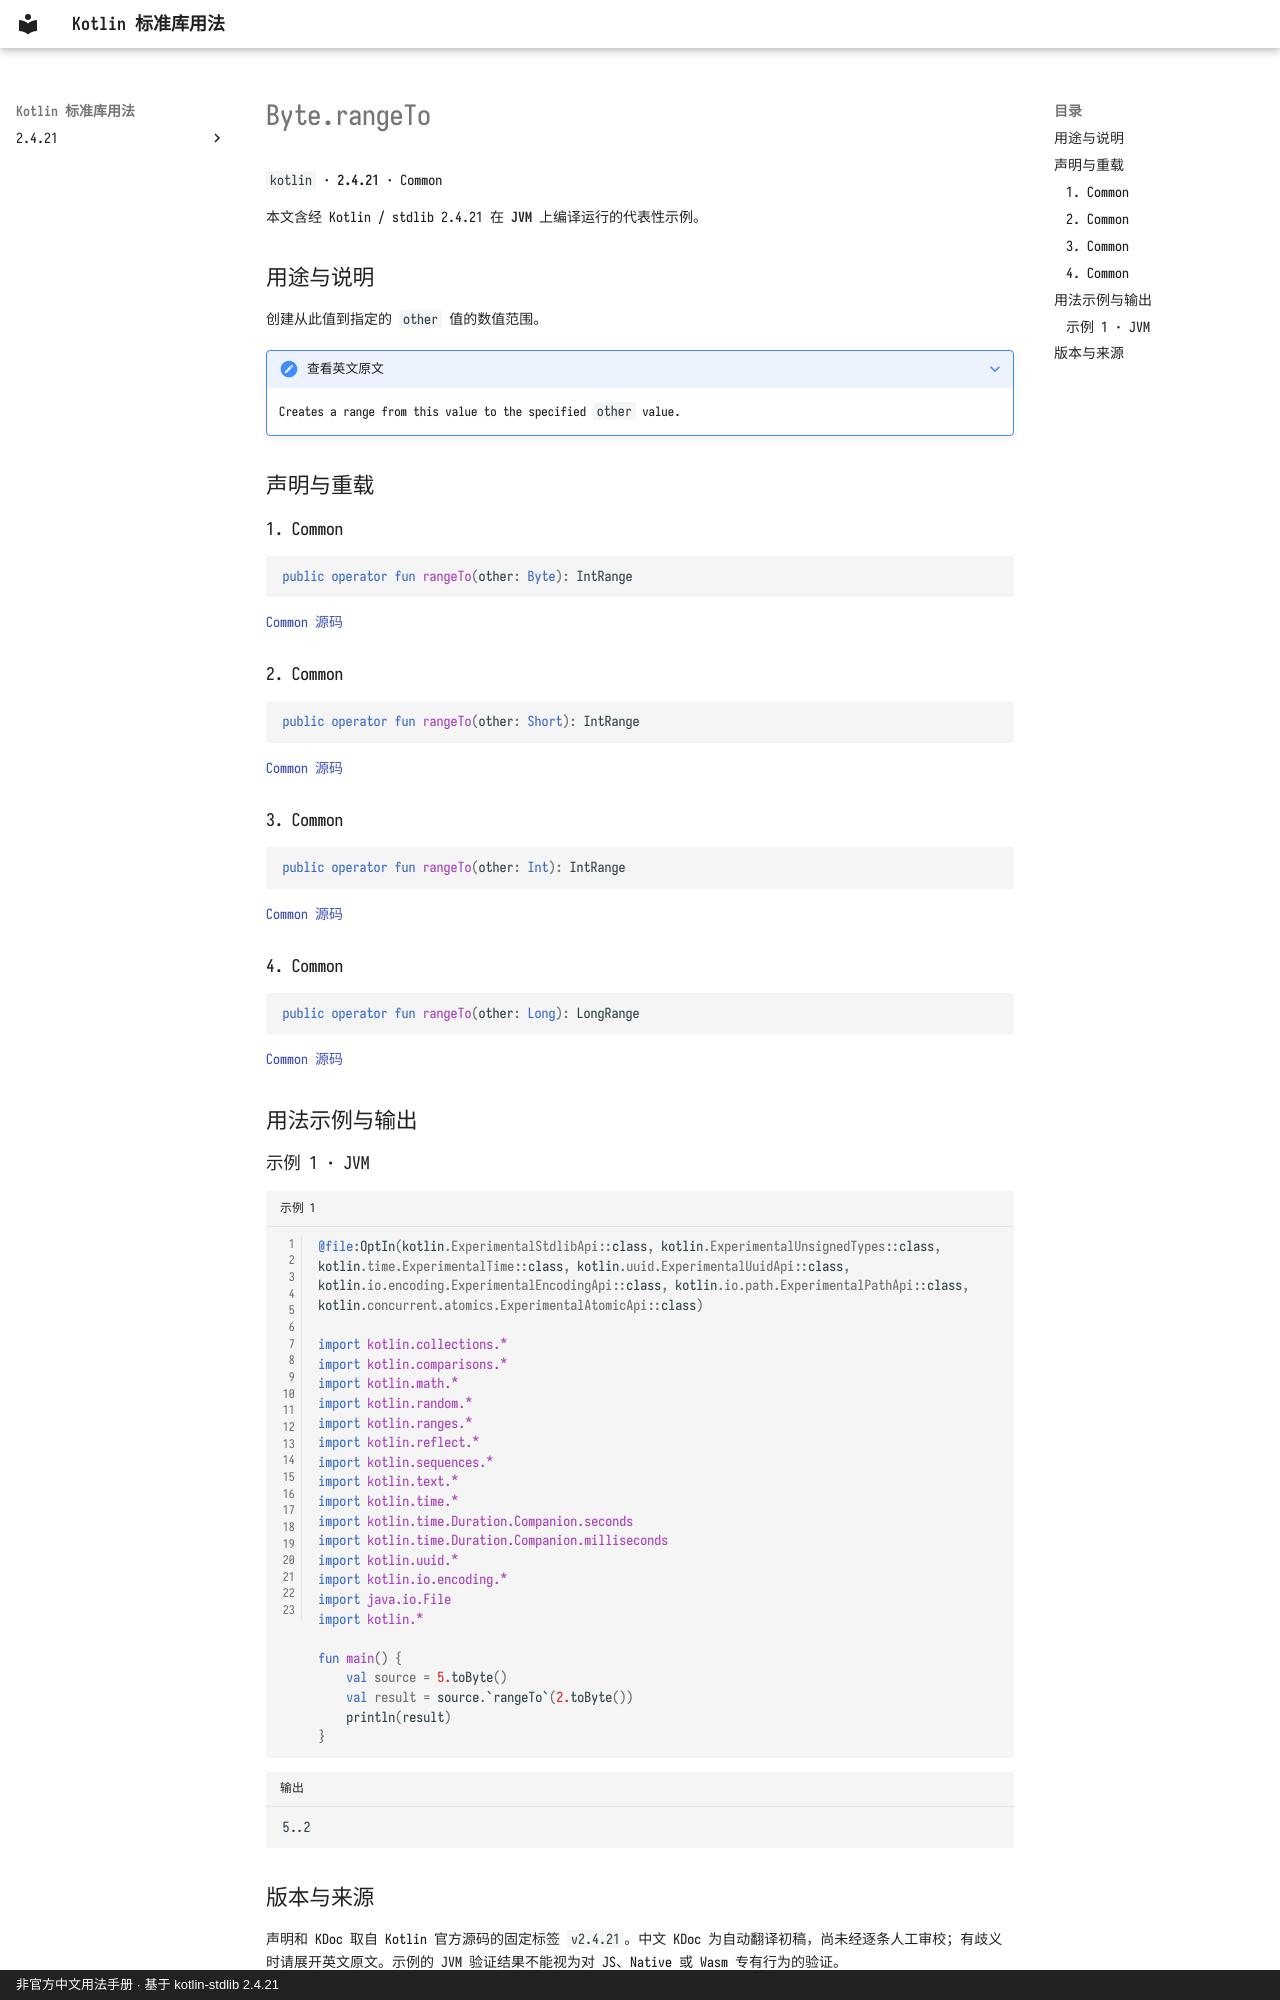

repository: oooooooko/kotlin-stdlib-docs · page: zh/api/kotlin/byte-rangeto--75401db9/index.html · generator: mkdocs · copyright: 非官方中文用法手册 · 基于 kotlin-stdlib 2.4.21

# Byte.rangeTo

`kotlin` · **2.4.21** · Common

本文含经 Kotlin / stdlib 2.4.21 在 **JVM** 上编译运行的代表性示例。

## 用途与说明

创建从此值到指定的 `other` 值的数值范围。

??? note "查看英文原文"

    Creates a range from this value to the specified `other` value.

## 声明与重载

### 1. Common

```kotlin
public operator fun rangeTo(other: Byte): IntRange
```

[Common 源码](https://github.com/JetBrains/kotlin/blob/v2.4.21/libraries/stdlib/src/kotlin/Primitives.kt#L258)

### 2. Common

```kotlin
public operator fun rangeTo(other: Short): IntRange
```

[Common 源码](https://github.com/JetBrains/kotlin/blob/v2.4.21/libraries/stdlib/src/kotlin/Primitives.kt#L261)

### 3. Common

```kotlin
public operator fun rangeTo(other: Int): IntRange
```

[Common 源码](https://github.com/JetBrains/kotlin/blob/v2.4.21/libraries/stdlib/src/kotlin/Primitives.kt#L264)

### 4. Common

```kotlin
public operator fun rangeTo(other: Long): LongRange
```

[Common 源码](https://github.com/JetBrains/kotlin/blob/v2.4.21/libraries/stdlib/src/kotlin/Primitives.kt#L267)

## 用法示例与输出

### 示例 1 · JVM

```kotlin title="示例 1" linenums="1"
@file:OptIn(kotlin.ExperimentalStdlibApi::class, kotlin.ExperimentalUnsignedTypes::class, kotlin.time.ExperimentalTime::class, kotlin.uuid.ExperimentalUuidApi::class, kotlin.io.encoding.ExperimentalEncodingApi::class, kotlin.io.path.ExperimentalPathApi::class, kotlin.concurrent.atomics.ExperimentalAtomicApi::class)

import kotlin.collections.*
import kotlin.comparisons.*
import kotlin.math.*
import kotlin.random.*
import kotlin.ranges.*
import kotlin.reflect.*
import kotlin.sequences.*
import kotlin.text.*
import kotlin.time.*
import kotlin.time.Duration.Companion.seconds
import kotlin.time.Duration.Companion.milliseconds
import kotlin.uuid.*
import kotlin.io.encoding.*
import java.io.File
import kotlin.*

fun main() {
    val source = 5.toByte()
    val result = source.`rangeTo`(2.toByte())
    println(result)
}
```

```text title="输出"
5..2
```
